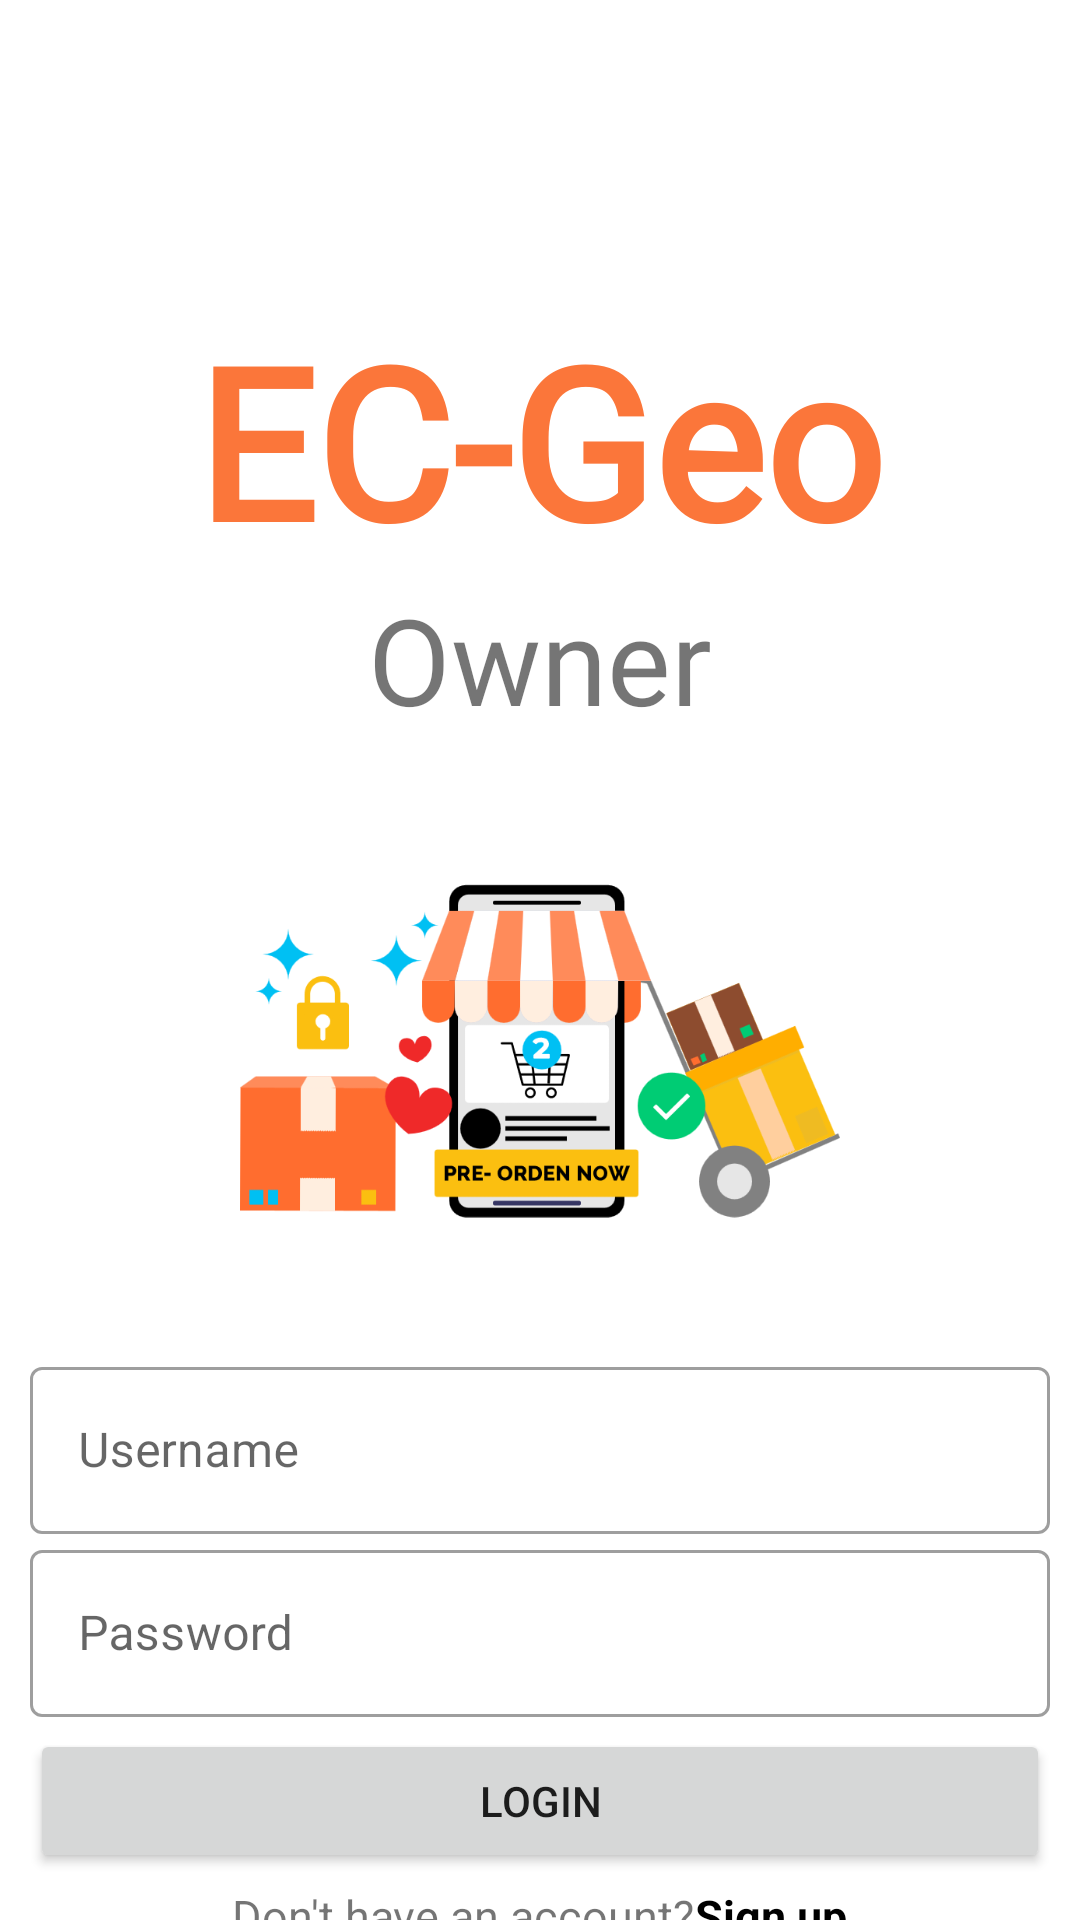

Layout XML and referenced resources for this Android screen:
<!-- AndroidManifest.xml: application theme Theme.ECGeoOwner -->
<!-- res/layout/activity_main.xml -->
<?xml version="1.0" encoding="utf-8"?>
<LinearLayout xmlns:android="http://schemas.android.com/apk/res/android"
    xmlns:tools="http://schemas.android.com/tools"
    android:layout_width="match_parent"
    android:layout_height="match_parent"
    android:layout_margin="22sp"
    android:orientation="vertical"
    tools:context=".MainActivity">

    <LinearLayout
        android:layout_width="match_parent"
        android:layout_height="wrap_content"
        android:orientation="vertical">


        <TextView
            android:layout_width="wrap_content"
            android:layout_height="wrap_content"
            android:layout_gravity="center_horizontal"
            android:layout_marginTop="100dp"
            android:fontFamily="@font/aclonica"
            android:text="EC-Geo"
            android:textColor="@color/purple_700"
            android:textSize="70sp"
            android:textStyle="bold"></TextView>

        <TextView
            android:layout_width="wrap_content"
            android:layout_height="match_parent"
            android:layout_gravity="center_horizontal"
            android:fontFamily="@font/berkshire_swash"
            android:text="@string/owner"
            android:textSize="40sp">

        </TextView>

        <ImageView
            android:layout_width="200dp"
            android:layout_height="200dp"
            android:layout_gravity="center_horizontal"
            android:layout_marginTop="4dp"
            android:src="@drawable/owner" />

        <com.google.android.material.textfield.TextInputLayout
            android:id="@+id/usernametxt"
            style="@style/Widget.MaterialComponents.TextInputLayout.OutlinedBox"
            android:layout_width="match_parent"
            android:layout_height="wrap_content"
            android:layout_marginHorizontal="10sp"
            android:hint="@string/username">

            <com.google.android.material.textfield.TextInputEditText
                android:layout_width="match_parent"
                android:layout_height="wrap_content" />

        </com.google.android.material.textfield.TextInputLayout>

        <com.google.android.material.textfield.TextInputLayout
            android:id="@+id/passtxt"
            style="@style/Widget.MaterialComponents.TextInputLayout.OutlinedBox"
            android:layout_width="match_parent"
            android:layout_height="wrap_content"
            android:layout_marginHorizontal="10sp"
            android:hint="@string/password">

            <com.google.android.material.textfield.TextInputEditText
                android:layout_width="match_parent"
                android:layout_height="wrap_content" />

        </com.google.android.material.textfield.TextInputLayout>

        <Button
            android:id="@+id/loginBtn"
            android:layout_width="match_parent"
            android:layout_height="wrap_content"
            android:layout_marginHorizontal="10sp"
            android:layout_marginVertical="4sp"
            android:padding="14sp"
            android:text="@string/login"></Button>


    </LinearLayout>

    <LinearLayout
        android:layout_width="wrap_content"
        android:layout_height="match_parent"
        android:layout_gravity="center_horizontal"
        android:orientation="horizontal">

        <TextView
            android:layout_width="wrap_content"
            android:layout_height="wrap_content"
            android:text="@string/don_t_have_an_account"
            android:textSize="15sp">

        </TextView>

        <TextView
            android:id="@+id/signupBtn"
            android:layout_width="wrap_content"
            android:layout_height="wrap_content"
            android:text="@string/sign_up"
            android:textColor="@color/black"
            android:textSize="15sp"
            android:textStyle="bold">

        </TextView>
    </LinearLayout>


</LinearLayout>
<!-- resources referenced by this layout -->
<resources>
  <color name="black">#FF000000</color>
  <color name="purple_700">#fb763a</color>
  <!-- drawable owner: png bitmap (drawable, 50378 bytes) -->
  <string name="don_t_have_an_account">Don\'t have an account?</string>
  <string name="login">Login</string>
  <string name="owner">Owner</string>
  <string name="password">Password</string>
  <string name="sign_up">Sign up</string>
  <string name="username">Username</string>
  <style name="Theme.ECGeoOwner" parent="Theme.MaterialComponents.DayNight.NoActionBar">
          
          <item name="colorPrimary">@color/primaryLightColor</item>
          <item name="colorPrimaryVariant">@color/primaryColor</item>
          <item name="colorOnPrimary">@color/black</item>
          
          <item name="colorSecondary">@color/secondaryColor</item>
          <item name="colorSecondaryVariant">@color/secondaryLightColor</item>
          <item name="colorOnSecondary">@color/secondaryDarkColor</item>
          
          <item name="android:statusBarColor">?attr/colorPrimaryVariant</item>
          
  
      </style>
  <color name="primaryLightColor">#ffe992</color>
  <color name="primaryColor">#fcb762</color>
  <color name="secondaryColor">#bb3c2b</color>
  <color name="secondaryLightColor">#f36d55</color>
  <color name="secondaryDarkColor">#840001</color>
</resources>
